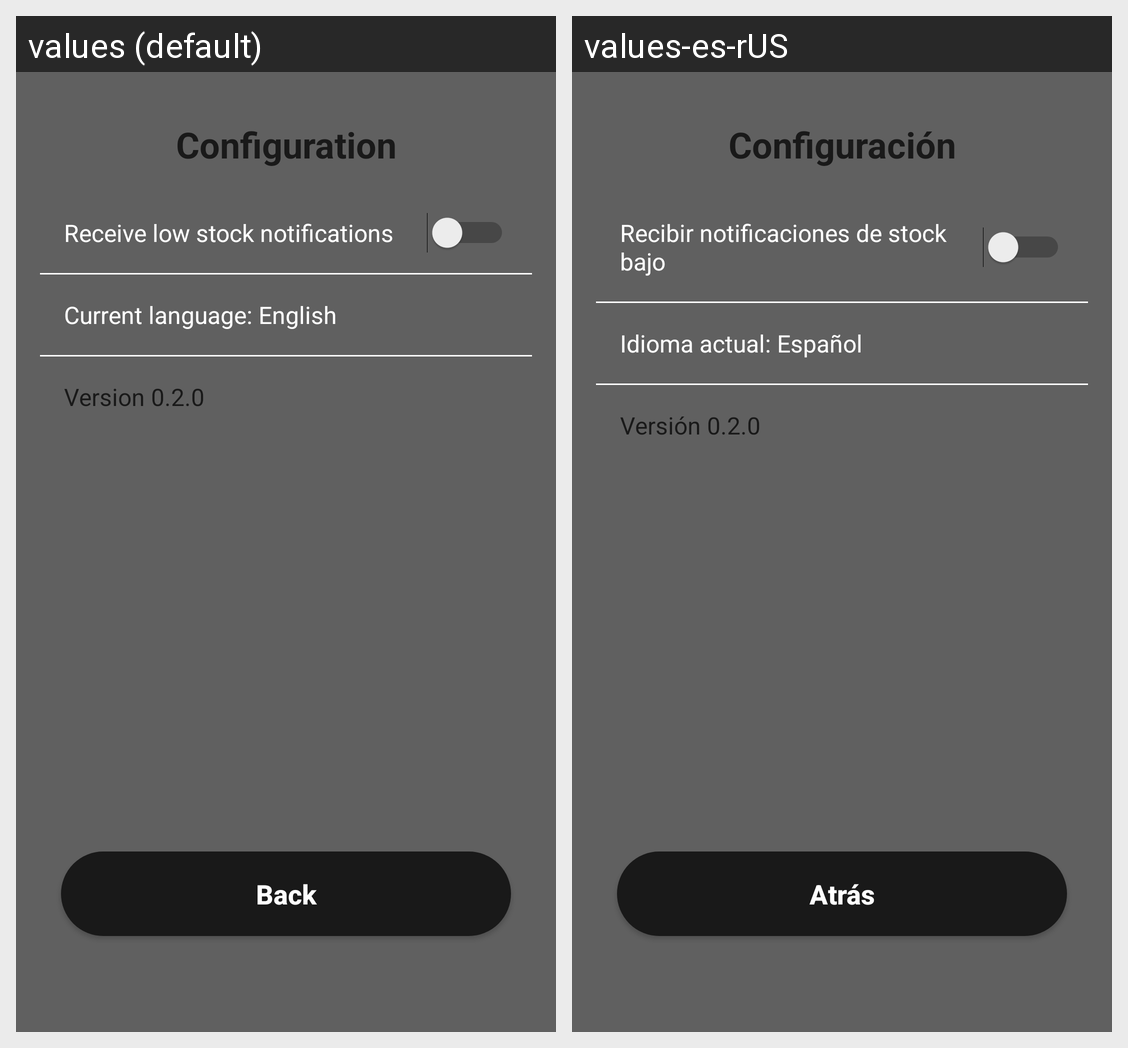

Strings drawn on this Android screen and how each of the app's shown locales translates them:
Android screen res/layout/fragment_settings.xml rendered under 2 locales, left to right: values (default), values-es-rUS. Device: Nexus 5 (rendered at 1080×1920; each locale shown at half size, 540×960, under a caption strip naming it); theme Theme.ApkInventario.
Strings drawn on this screen, with the default value and each locale's value (text and hints the layout hard-codes, and strings that could not be matched under every locale, appear in the picture but are not listed):

configuration
  values: Configuration
  values-es-rUS: Configuración

receive_low_stock_notifications
  values: Receive low stock notifications
  values-es-rUS: Recibir notificaciones de stock bajo

current_language_english
  values: Current language: English
  values-es-rUS: Idioma actual: Español

version_0_1_0
  values: Version 0.2.0
  values-es-rUS: Versión 0.2.0

back
  values: Back
  values-es-rUS: Atrás
